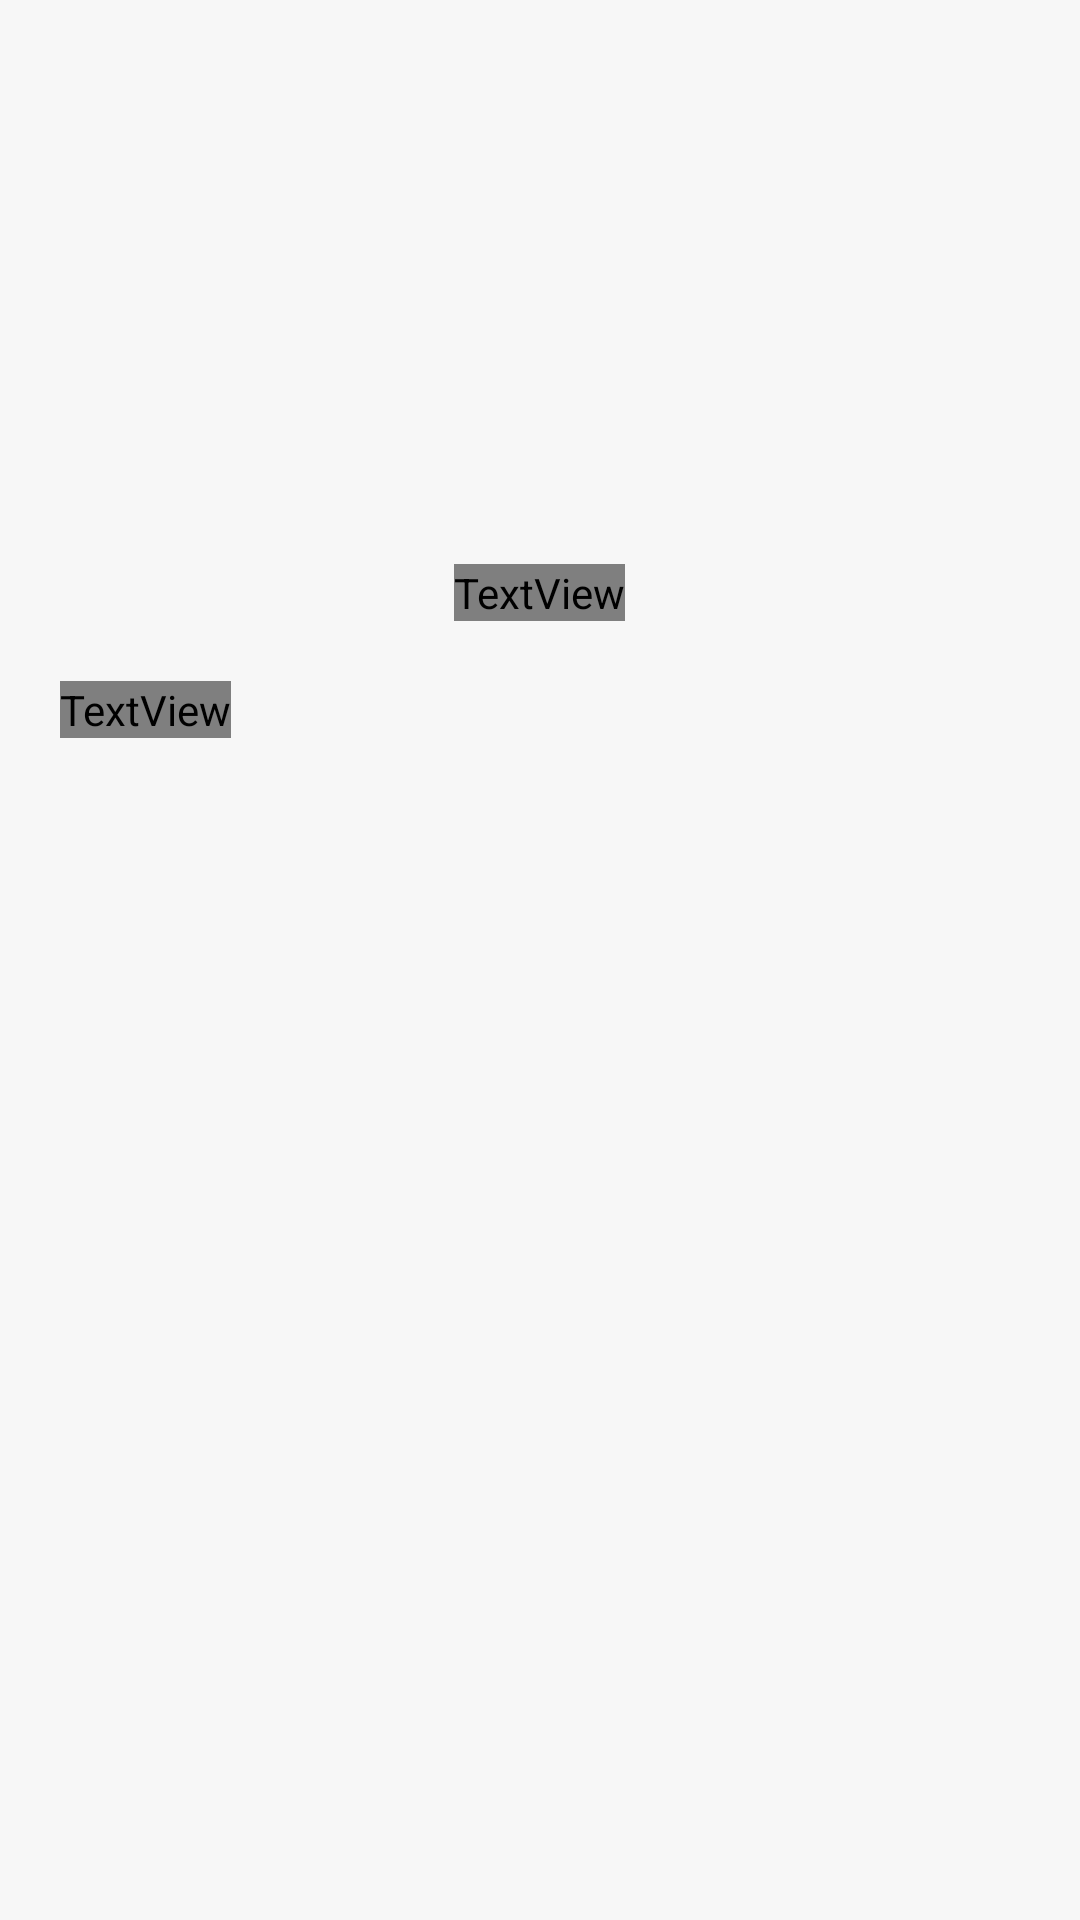

Produce the Android XML layout that renders to this screen, including the resource entries it uses.
<!-- AndroidManifest.xml: application theme Theme.AutoPooling -->
<!-- res/layout/profile_layout.xml -->
<?xml version="1.0" encoding="utf-8"?>
<LinearLayout xmlns:android="http://schemas.android.com/apk/res/android"    xmlns:tools="http://schemas.android.com/tools"    android:layout_width="match_parent"    android:layout_height="match_parent"    android:background="#f7f7f7"    android:orientation="vertical"    android:paddingBottom="50dp">    <LinearLayout        android:layout_width="match_parent"        android:layout_height="wrap_content"        android:gravity="center"        android:orientation="vertical"        android:paddingHorizontal="20dp">        <ImageView            android:layout_width="150dp"            android:layout_height="150dp"            android:layout_marginTop="30dp"            android:src="@drawable/google" />        <TextView            android:id="@+id/nameTv"            android:layout_width="wrap_content"            android:layout_height="wrap_content"            android:layout_marginTop="8dp"            android:fontFamily="@font/montserratsemibold"            android:lineSpacingExtra="2dp"            android:maxWidth="200dp"            android:text="User Name Here"            android:textColor="@color/black"            android:textSize="16sp" />    </LinearLayout>    <TextView        android:layout_width="wrap_content"        android:layout_height="wrap_content"        android:layout_margin="20dp"        android:fontFamily="@font/montserratsemibold"        android:text="More Actions"        android:textColor="@color/black"        android:textSize="16sp" />    <androidx.recyclerview.widget.RecyclerView        android:id="@+id/profileRv"        android:layout_width="match_parent"        android:layout_height="wrap_content"        android:layout_margin="12dp"        android:backgroundTint="@color/white"        android:elevation="4dp"        tools:itemCount="4" /></LinearLayout>
<!-- resources referenced by this layout -->
<resources>
  <color name="black">#FF000000</color>
  <color name="white">#FFFFFFFF</color>
  <style name="Theme.AutoPooling" parent="Base.Theme.AutoPooling" />
  <style name="Base.Theme.AutoPooling" parent="Theme.Material3.DayNight.NoActionBar">
          Customize your light theme here.
          <item name="android:textColor">@color/black</item>
          <item name="colorPrimary">@color/primary</item>
          <item name="android:statusBarColor">@color/primary</item>
      </style>
  <color name="primary">#056025</color>
</resources>
